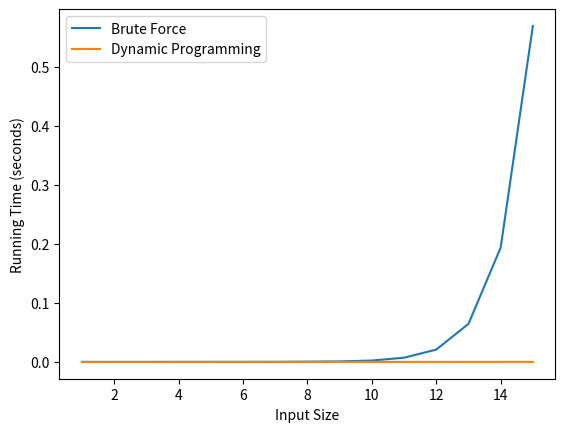

Here is the Python script that generated this plot:
import sys
import time
import matplotlib.pyplot as plt

# Algorithm 1: Brute-Force Algorithm
def matrix_chain_mult_brute_force(p, i, j):
    if i == j:
        return 0
    
    min_mult = sys.maxsize

    for k in range(i, j):
        mult = matrix_chain_mult_brute_force(p, i, k) + matrix_chain_mult_brute_force(p, k + 1, j) + p[i - 1] * p[k] * p[j]
        if mult < min_mult:
            min_mult = mult
    
    return min_mult

# Algorithm 2: Dynamic Programming Algorithm
def matrix_chain_mult_dynamic(p):
    n = len(p) - 1
    m = [[0] * (n + 1) for _ in range(n + 1)]
    s = [[0] * (n + 1) for _ in range(n + 1)]
    
    for length in range(2, n + 1):
        for i in range(1, n - length + 2):
            j = i + length - 1
            m[i][j] = sys.maxsize
            
            for k in range(i, j):
                temp_cost = m[i][k] + m[k + 1][j] + p[i - 1] * p[k] * p[j]
                if temp_cost < m[i][j]:
                    m[i][j] = temp_cost
                    s[i][j] = k
    
    return m[1][n], s

# Test the algorithms and measure their running times
input_sizes = [1,2,7,9,10,11,12,13,14,15]
brute_force_times = []
dynamic_times = []



for size in input_sizes:
    dimensions = [size] * (size + 1)
    
    # Measure the running time of the brute-force algorithm
    start_time = time.time()
    k = matrix_chain_mult_brute_force(dimensions, 1, size)
    end_time = time.time()
    brute_force_times.append(end_time - start_time)
    t = end_time - start_time

    # Measure the running time of the dynamic programming algorithm
    start_time = time.time()
    m,s = matrix_chain_mult_dynamic(dimensions)
    end_time = time.time()
    dynamic_times.append(end_time - start_time)
    print(f'input size: {size}')
    print( f'brute_force: {t}')
    print(f'dynamic: {end_time - start_time}')

# Plot the running times
plt.plot(input_sizes, brute_force_times, label='Brute Force')
plt.plot(input_sizes, dynamic_times, label='Dynamic Programming')
plt.xlabel('Input Size')
plt.ylabel('Running Time (seconds)')
plt.legend()
plt.show()